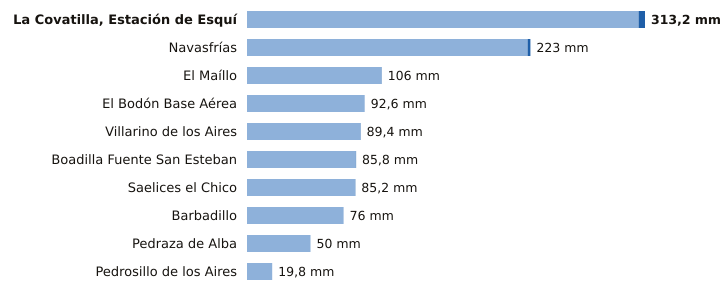

Values plotted in this chart, from the file beside it:
estacion, provincia, indicativo, mm_6_dias_anteriores, mm_hoy, mm_7_dias, horas_de_hoy
La Covatilla, Estación de Esquí, Salamanca, 2491C, 308.2, 5.0, 313.2, 9
Navasfrías, Salamanca, 2930Y, 220.8, 2.2, 223.0, 7
El Maíllo, Salamanca, 2918Y, 105.8, 0.2, 106.0, 9
El Bodón Base Aérea, Salamanca, 2945A, 92.6, 0.0, 92.6, 8
Villarino de los Aires, Salamanca, 2891A, 89.2, 0.2, 89.4, 5
Boadilla Fuente San Esteban, Salamanca, 2914C, 85.6, 0.2, 85.8, 8
Saelices el Chico, Salamanca, 2946X, 85.0, 0.2, 85.2, 9
Barbadillo, Salamanca, 2873X, 76.0, 0.0, 76.0, 8
Pedraza de Alba, Salamanca, 2863C, 50.0, 0.0, 50.0, 8
Pedrosillo de los Aires, Salamanca, 2847X, 19.8, 0.0, 19.8, 9
